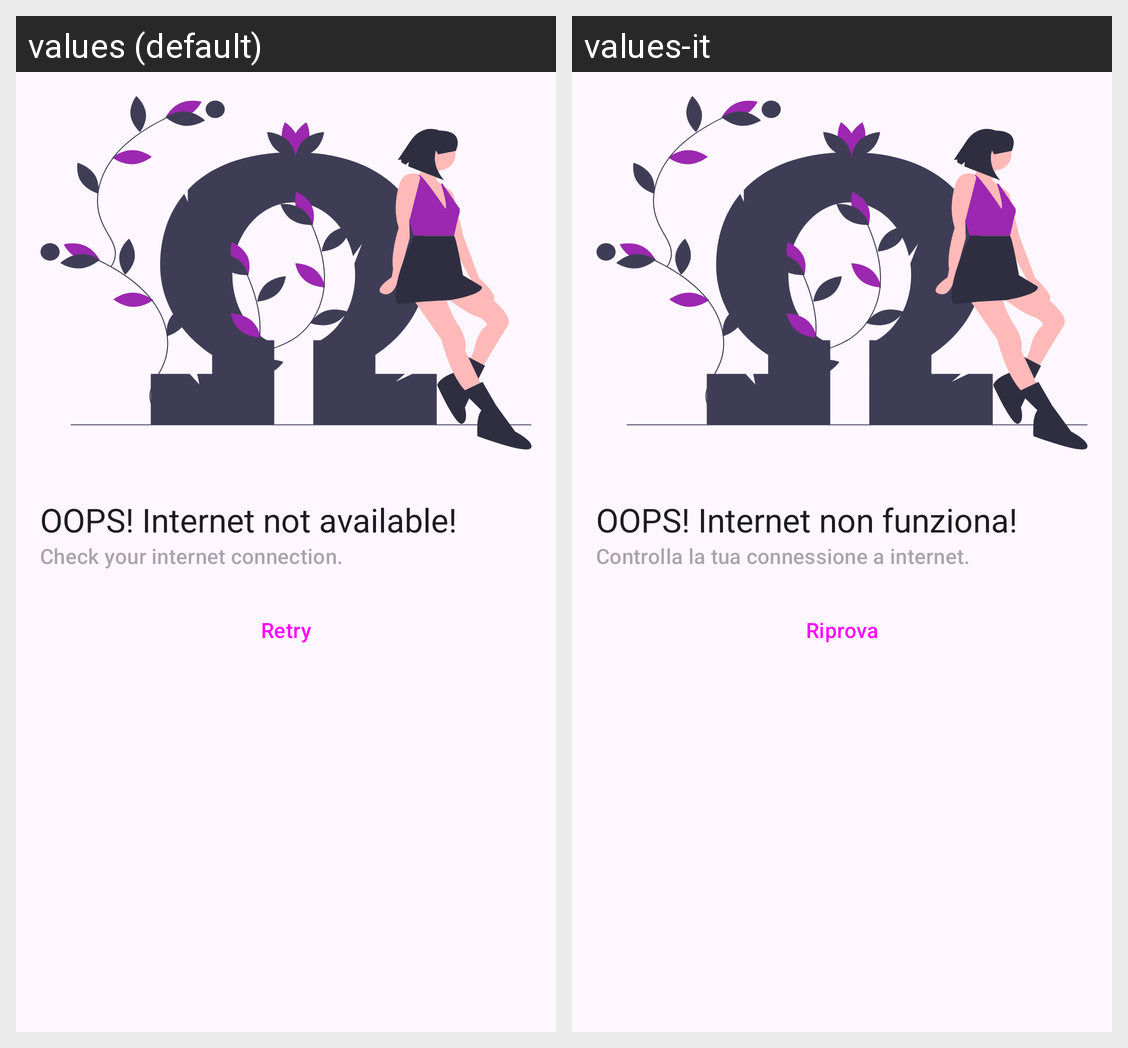

For this localized Android screen grid, give each drawn string resource with its value in every locale shown.
Android screen res/layout/fragment_no_connection.xml rendered under 2 locales, left to right: values (default), values-it. Device: Nexus 5 (rendered at 1080×1920; each locale shown at half size, 540×960, under a caption strip naming it); theme Theme.Bmazon.
Strings drawn on this screen, with the default value and each locale's value (text and hints the layout hard-codes, and strings that could not be matched under every locale, appear in the picture but are not listed):

no_connection
  values: OOPS! Internet not available!
  values-it: OOPS! Internet non funziona!

no_connection_retry
  values: Check your internet connection.
  values-it: Controlla la tua connessione a internet.

action_retry
  values: Retry
  values-it: Riprova
